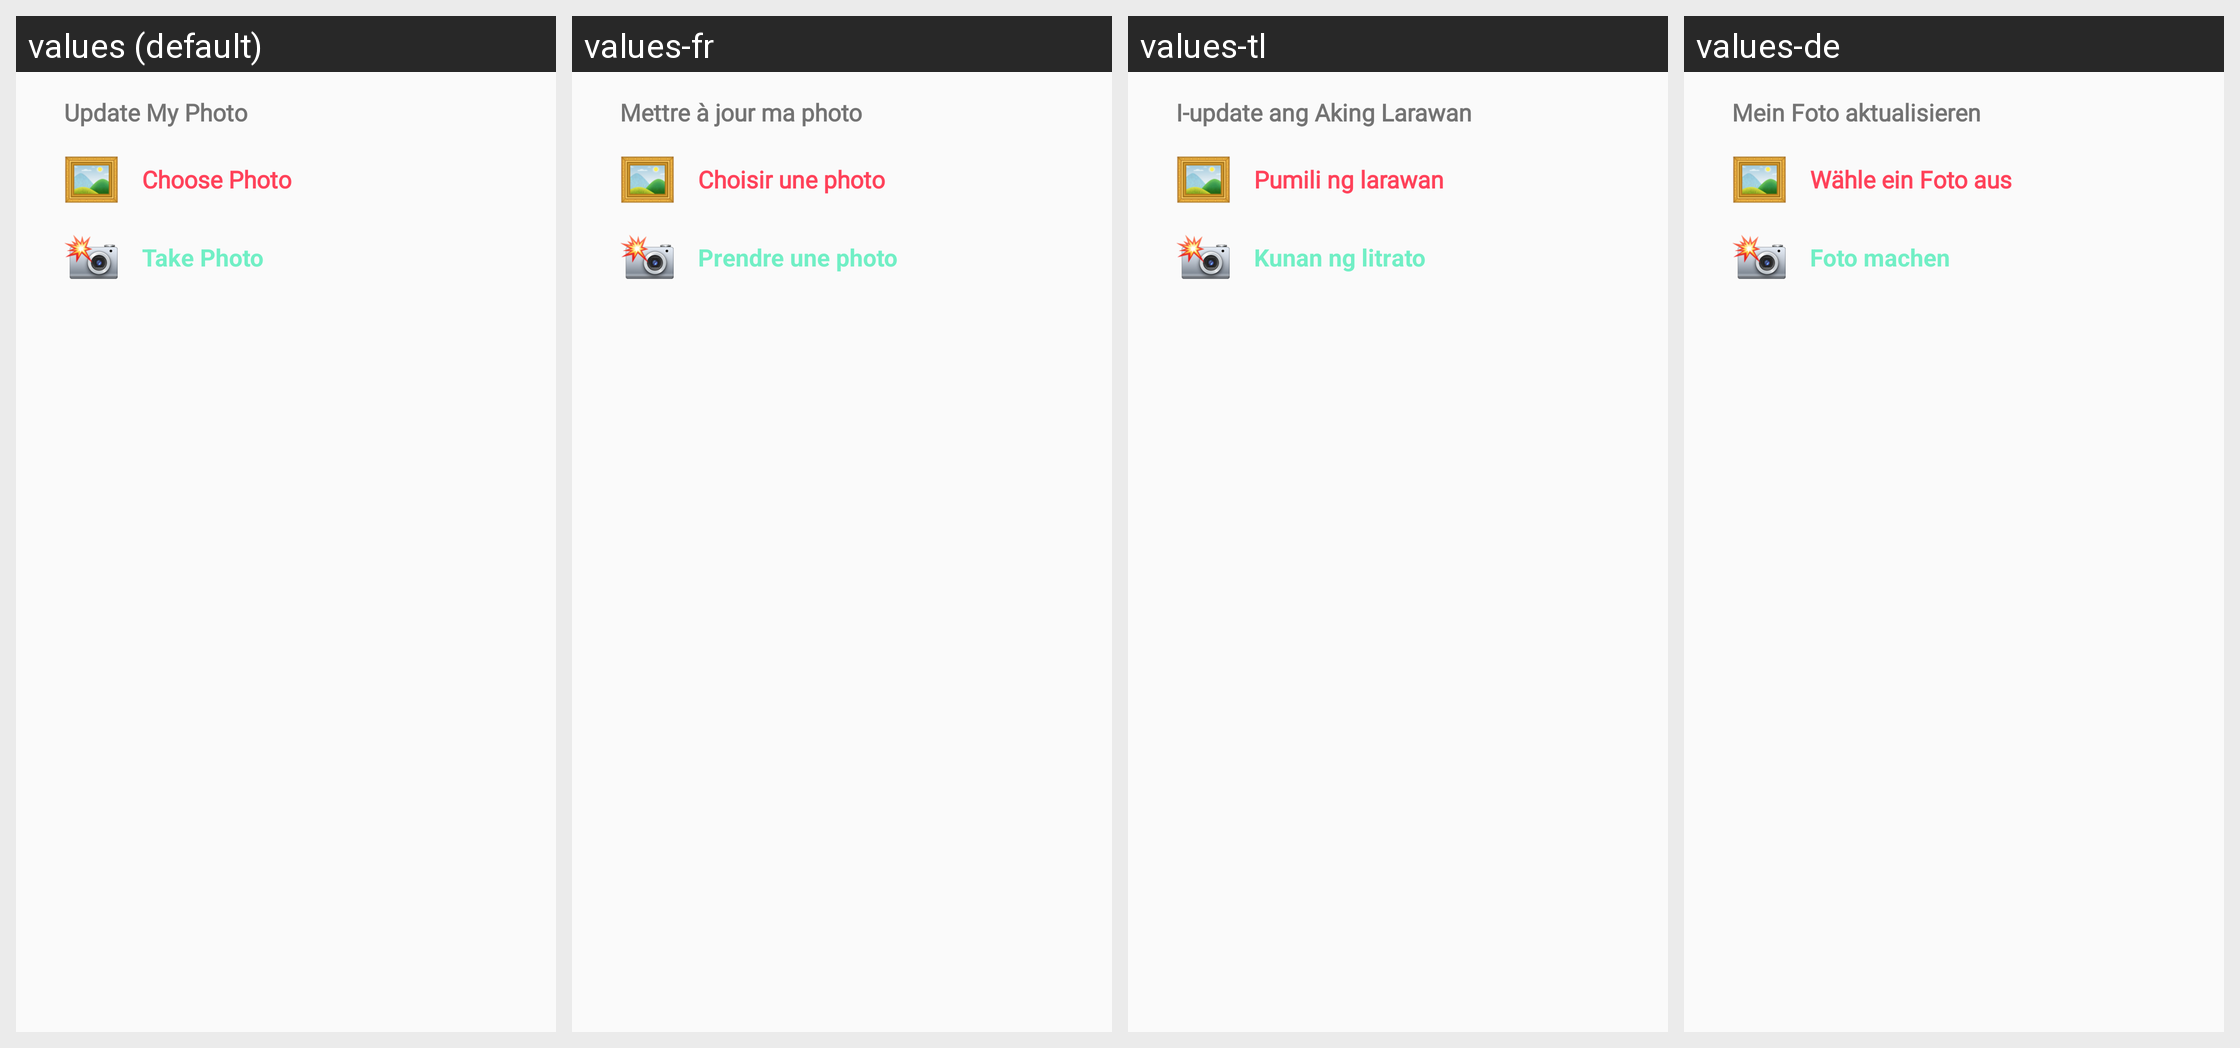

Translations of the strings shown on this Android screen, per locale in the grid:
Android screen res/layout/dialog_picture_choose.xml rendered under 4 locales, left to right: values (default), values-fr, values-tl, values-de. Device: Nexus 5 (rendered at 1080×1920; each locale shown at half size, 540×960, under a caption strip naming it); theme Theme.App.
Other locales in the repository, not shown: values-ar, values-cs, values-el, values-es, values-fa, values-hi, values-hr, values-id, values-it, values-ja, values-ko, values-ms, values-my, values-nl, values-pl, values-pt, values-pt-rBR, values-pt-rPT, values-ru, values-th, values-vi, values-zh-rCN, values-zh-rHK, values-zh-rTW.
Strings drawn on this screen, with the default value and each locale's value (text and hints the layout hard-codes, and strings that could not be matched under every locale, appear in the picture but are not listed):

title_update_my_pic
  values: Update My Photo
  values-fr: Mettre à jour ma photo
  values-tl: I-update ang Aking Larawan
  values-de: Mein Foto aktualisieren

menu_choose_photo
  values: Choose Photo
  values-fr: Choisir une photo
  values-tl: Pumili ng larawan
  values-de: Wähle ein Foto aus

menu_take_photo
  values: Take Photo
  values-fr: Prendre une photo
  values-tl: Kunan ng litrato
  values-de: Foto machen
